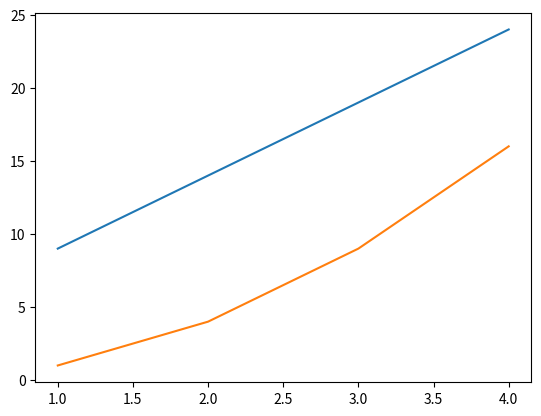

Source code (Python):
#!/user/bin/env python
# -*- coding: utf-8 -*-

# 机器学习

# 绘制坐标点
import matplotlib.pyplot as plt  

x=[1,2,3,4]  
y=[5*t+4 for t in x]
z=[t**2 for t in x]  
plt.plot(x,y)  
plt.plot(x,z) 
plt.show() 

	